Run: headless pygame with SDL's dummy video driver; simulated clock (each Clock.tick advances the game by its frame time, no real sleeping); random seed 0; keys injected as events and as key.get_pressed() state; no mouse input.
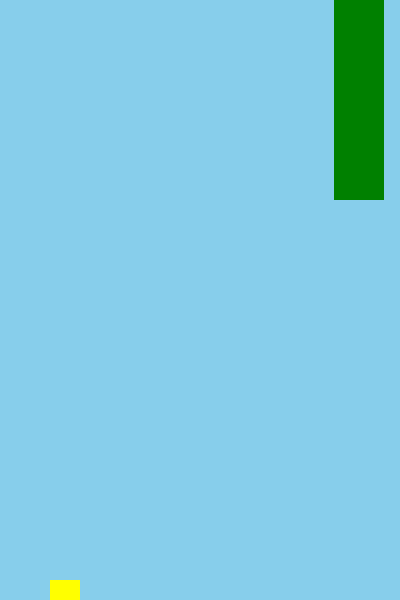
Frame 1 of 1 · flips 1–60 · no input (game ended)

The pygame program that drew these frames:

import pygame
import random

# Initialize Pygame
pygame.init()

# Create the game window
screen = pygame.display.set_mode((400, 600))
pygame.display.set_caption("Flappy Bird")

# Load images
bird_img = pygame.Surface((30, 30))  # Placeholder for bird image
bird_img.fill((255, 255, 0))  # Filling the bird image with yellow color
background_img = pygame.Surface(screen.get_size())
background_img.fill((135, 206, 235))  # Light blue background
pipe_img = pygame.Surface((50, 200))  # Placeholder for pipe image
pipe_img.fill((0, 128, 0))  # Filling the pipe image with green color

# Game variables
bird_y = 300
bird_speed = 0
gravity = 0.5
pipe_x = 400
gap = 200
pipe_speed = 2
score = 0

# Main game loop
running = True
while running:
    # Handle events
    for event in pygame.event.get():
        if event.type == pygame.QUIT:
            running = False
        if event.type == pygame.KEYDOWN:
            if event.key == pygame.K_SPACE:
                bird_speed = -10

    # Update game state
    bird_speed += gravity
    bird_y += bird_speed
    pipe_x -= pipe_speed

    # Collision detection
    if bird_y > 570 or bird_y < 0:
        running = False  # End the game if the bird hits the ground or flies too high

    # Reset pipe
    if pipe_x < -50:
        pipe_x = 400
        score += 1

    # Draw everything
    screen.blit(background_img, (0, 0))
    screen.blit(bird_img, (50, bird_y))
    screen.blit(pipe_img, (pipe_x, 0))
    screen.blit(pipe_img, (pipe_x, 400 + gap))

    # Update display
    pygame.display.update()

    # Cap the frame rate
    pygame.time.Clock().tick(30)

# Quit Pygame
pygame.quit()
